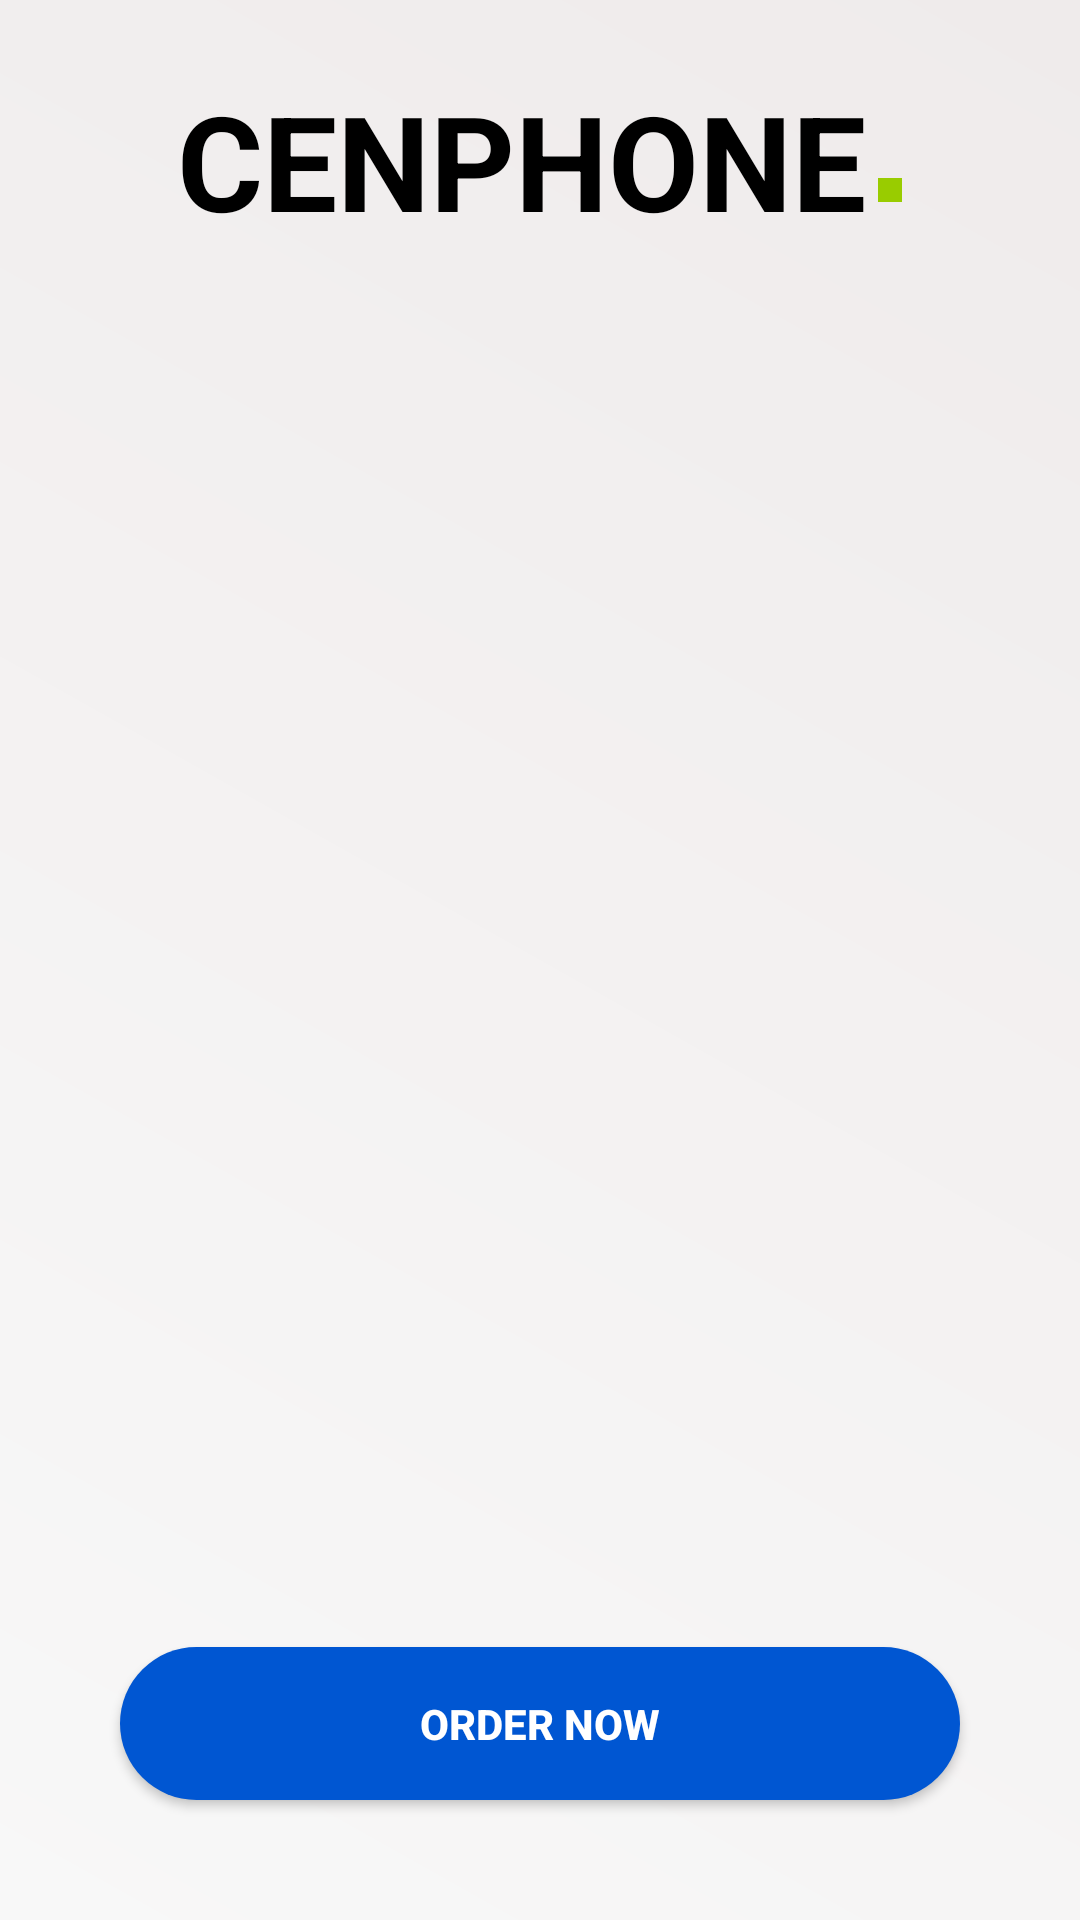

Here is an Android app screen rendered from its layout file. Give the layout XML and the strings, colors and styles it references.
<!-- AndroidManifest.xml: activity theme Theme.Cenphoneapp -->
<!-- res/layout/activity_main.xml -->
<RelativeLayout
    xmlns:android="http://schemas.android.com/apk/res/android"
    xmlns:tools="http://schemas.android.com/tools"
    android:layout_width="match_parent"
    android:layout_height="match_parent"
    android:id="@+id/main"
    android:layout_marginTop="@dimen/small_margin"
    android:padding="@dimen/large_margin"
    android:background="@drawable/background_linear"
    >

    
    <LinearLayout
        android:layout_width="wrap_content"
        android:layout_height="wrap_content"
        android:layout_alignParentTop="true"
        android:layout_centerHorizontal="true"
        android:orientation="horizontal">

        <TextView
            android:id="@+id/cenphoneTextView"
            android:layout_width="wrap_content"
            android:layout_height="wrap_content"
            android:text="CENPHONE"
            android:textSize="44sp"
            android:textStyle="bold"
            android:textColor="@android:color/black" />

        
        <View
            android:layout_width="8dp"
            android:layout_height="8dp"
            android:layout_marginLeft="4dp"
            android:layout_gravity="center_vertical"
            android:background="@android:color/holo_green_light"
            android:layout_marginTop="10dp"/>
    </LinearLayout>

    
    <ImageView
        android:id="@+id/phoneFrameImageView"
        android:layout_width="380dp"
        android:layout_height="600dp"
        android:layout_below="@id/cenphoneTextView"
        android:layout_centerHorizontal="true"
        android:layout_marginTop="24dp"
        android:scaleType="fitCenter"
        android:src="@mipmap/logo_background"
        tools:ignore="NotSibling" />

    
    <TextView
        android:id="@+id/welcomeTextView"
        android:layout_width="wrap_content"
        android:layout_height="wrap_content"
        android:layout_below="@id/phoneFrameImageView"
        android:layout_marginTop="16dp"
        android:layout_centerHorizontal="true"
        android:text="Welcome to CenPhone"
        android:textSize="30sp"
        android:textColor="@android:color/black"
        android:textStyle="bold" />

    <TextView
        android:id="@+id/descriptionTextView"
        android:layout_width="wrap_content"
        android:layout_height="wrap_content"
        android:layout_below="@id/welcomeTextView"
        android:layout_marginTop="8dp"
        android:layout_centerHorizontal="true"
        android:layout_marginHorizontal="@dimen/medium_margin"
        android:text="@string/cenphone_description"
        android:textSize="14sp"
        android:textColor="@android:color/black"
        android:gravity="center"/>

    
    <Button
        android:id="@+id/proceedToCheckoutButton"
        android:layout_width="match_parent"
        android:layout_height="wrap_content"
        android:text="Order Now"
        android:layout_marginHorizontal="@dimen/medium_margin"
        android:onClick="OrderNowButton"
        style="@style/ButtonStyle"
        />
</RelativeLayout>
<!-- resources referenced by this layout -->
<resources>
  <dimen name="large_margin">24dp</dimen>
  <dimen name="medium_margin">16dp</dimen>
  <dimen name="small_margin">8dp</dimen>
  <!-- drawable background_linear (drawable) -->
  <shape xmlns:android="http://schemas.android.com/apk/res/android" android:shape="rectangle">
  <gradient
      android:type="linear"
      android:angle="45"
      android:startColor="#F8F8F8"
  android:endColor="#EFEBEB"
  android:gradientRadius="1.0"
  android:centerX="0.5"
  android:centerY="0.5"
  android:useLevel="false"/>
  </shape>
  
  
  
  
  
  
  
  
  
  
  
  
  
  <style name="ButtonStyle">
          <item name="android:background">@drawable/rounded_button_background</item>
          <item name="android:textColor">#FFFFFF</item>
          <item name="android:padding">16dp</item>
          <item name="android:layout_marginTop">24dp</item>
          <item name="android:layout_alignParentBottom">true</item>
          <item name="android:layout_marginBottom">16dp</item>
          <item name="android:textStyle">bold</item>
          <item name="android:fontFamily">sans-serif-medium</item>
  
          
          
      </style>
  <style name="Theme.Cenphoneapp" parent="android:Theme.Material.Light.NoActionBar" />
  <!-- drawable rounded_button_background (drawable) -->
  <shape xmlns:android="http://schemas.android.com/apk/res/android">
      <solid android:color="#0056D2" /> 
      <corners android:radius="50dp" /> 
  </shape>
</resources>
